Dataset: Flowers (GitHub, Tipto-Ghosh/Deep-Learning-Journey). Classes: daisy, dandelion, rose, sunflower, tulip.

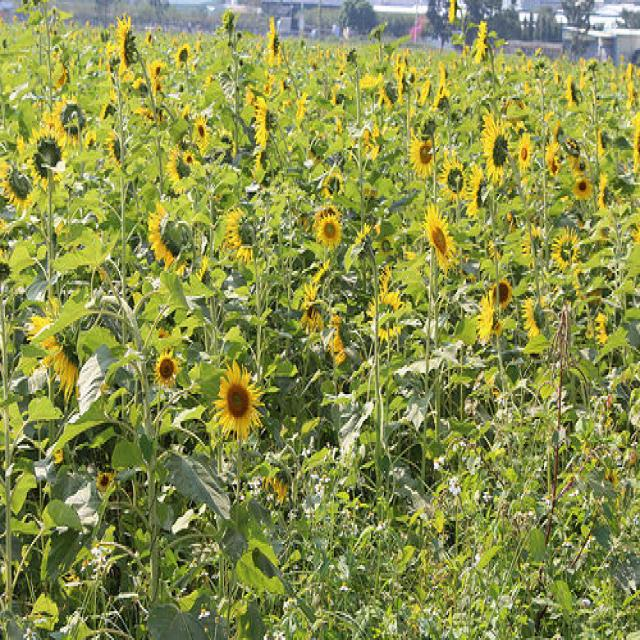
Label: sunflower

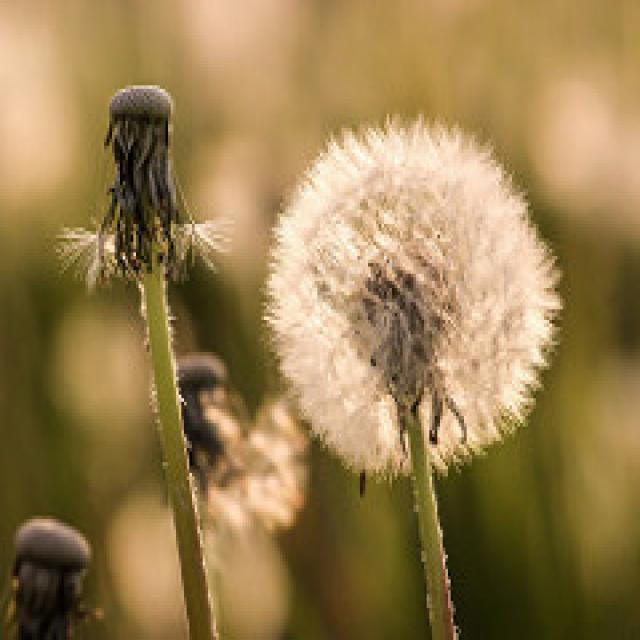
Label: dandelion

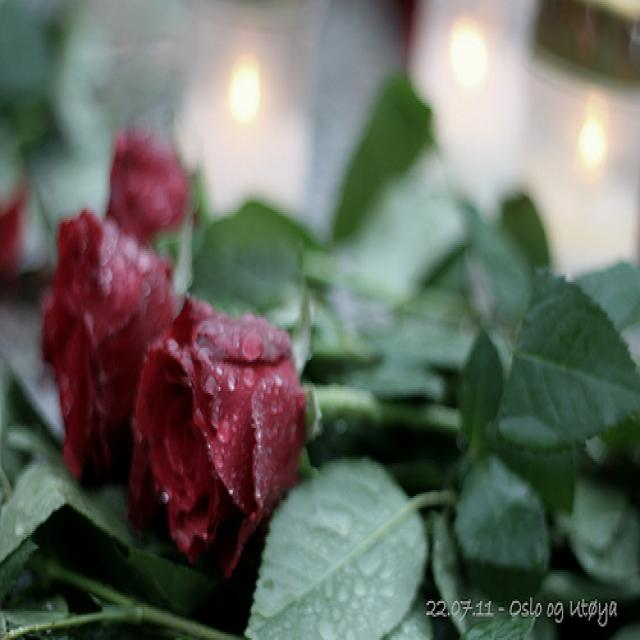
Label: rose

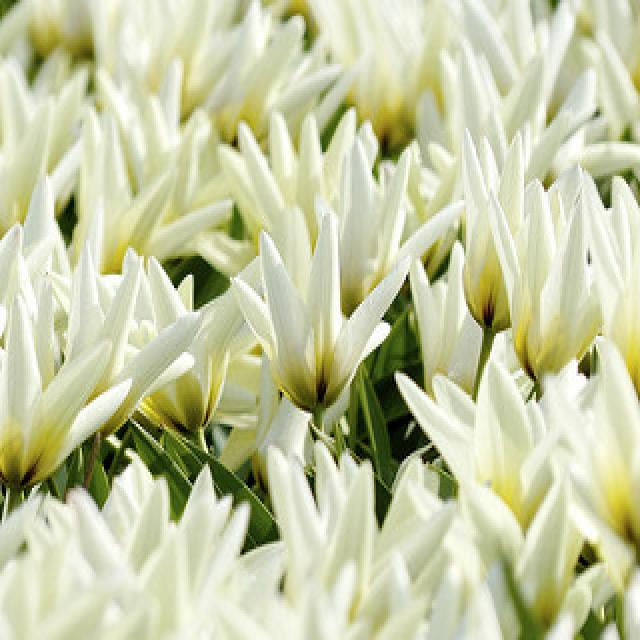
Label: tulip

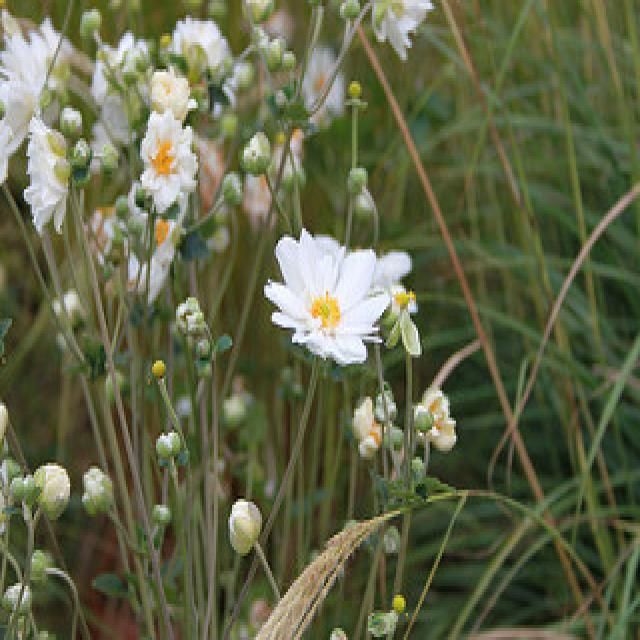
Label: daisy

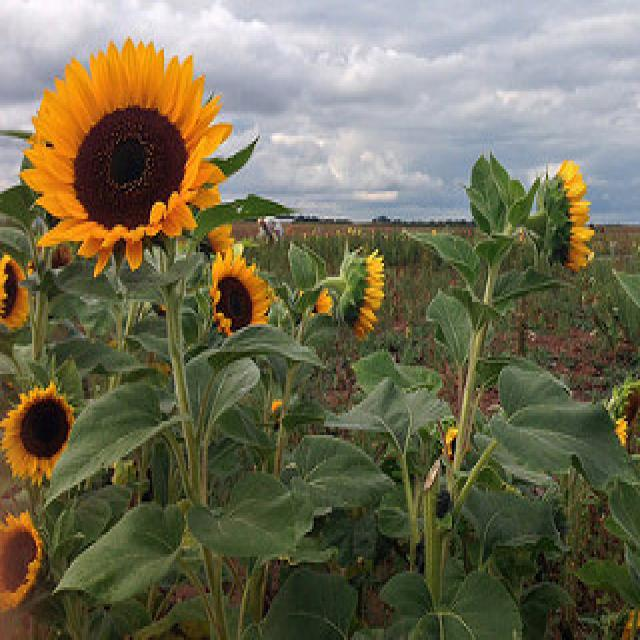
Label: sunflower
